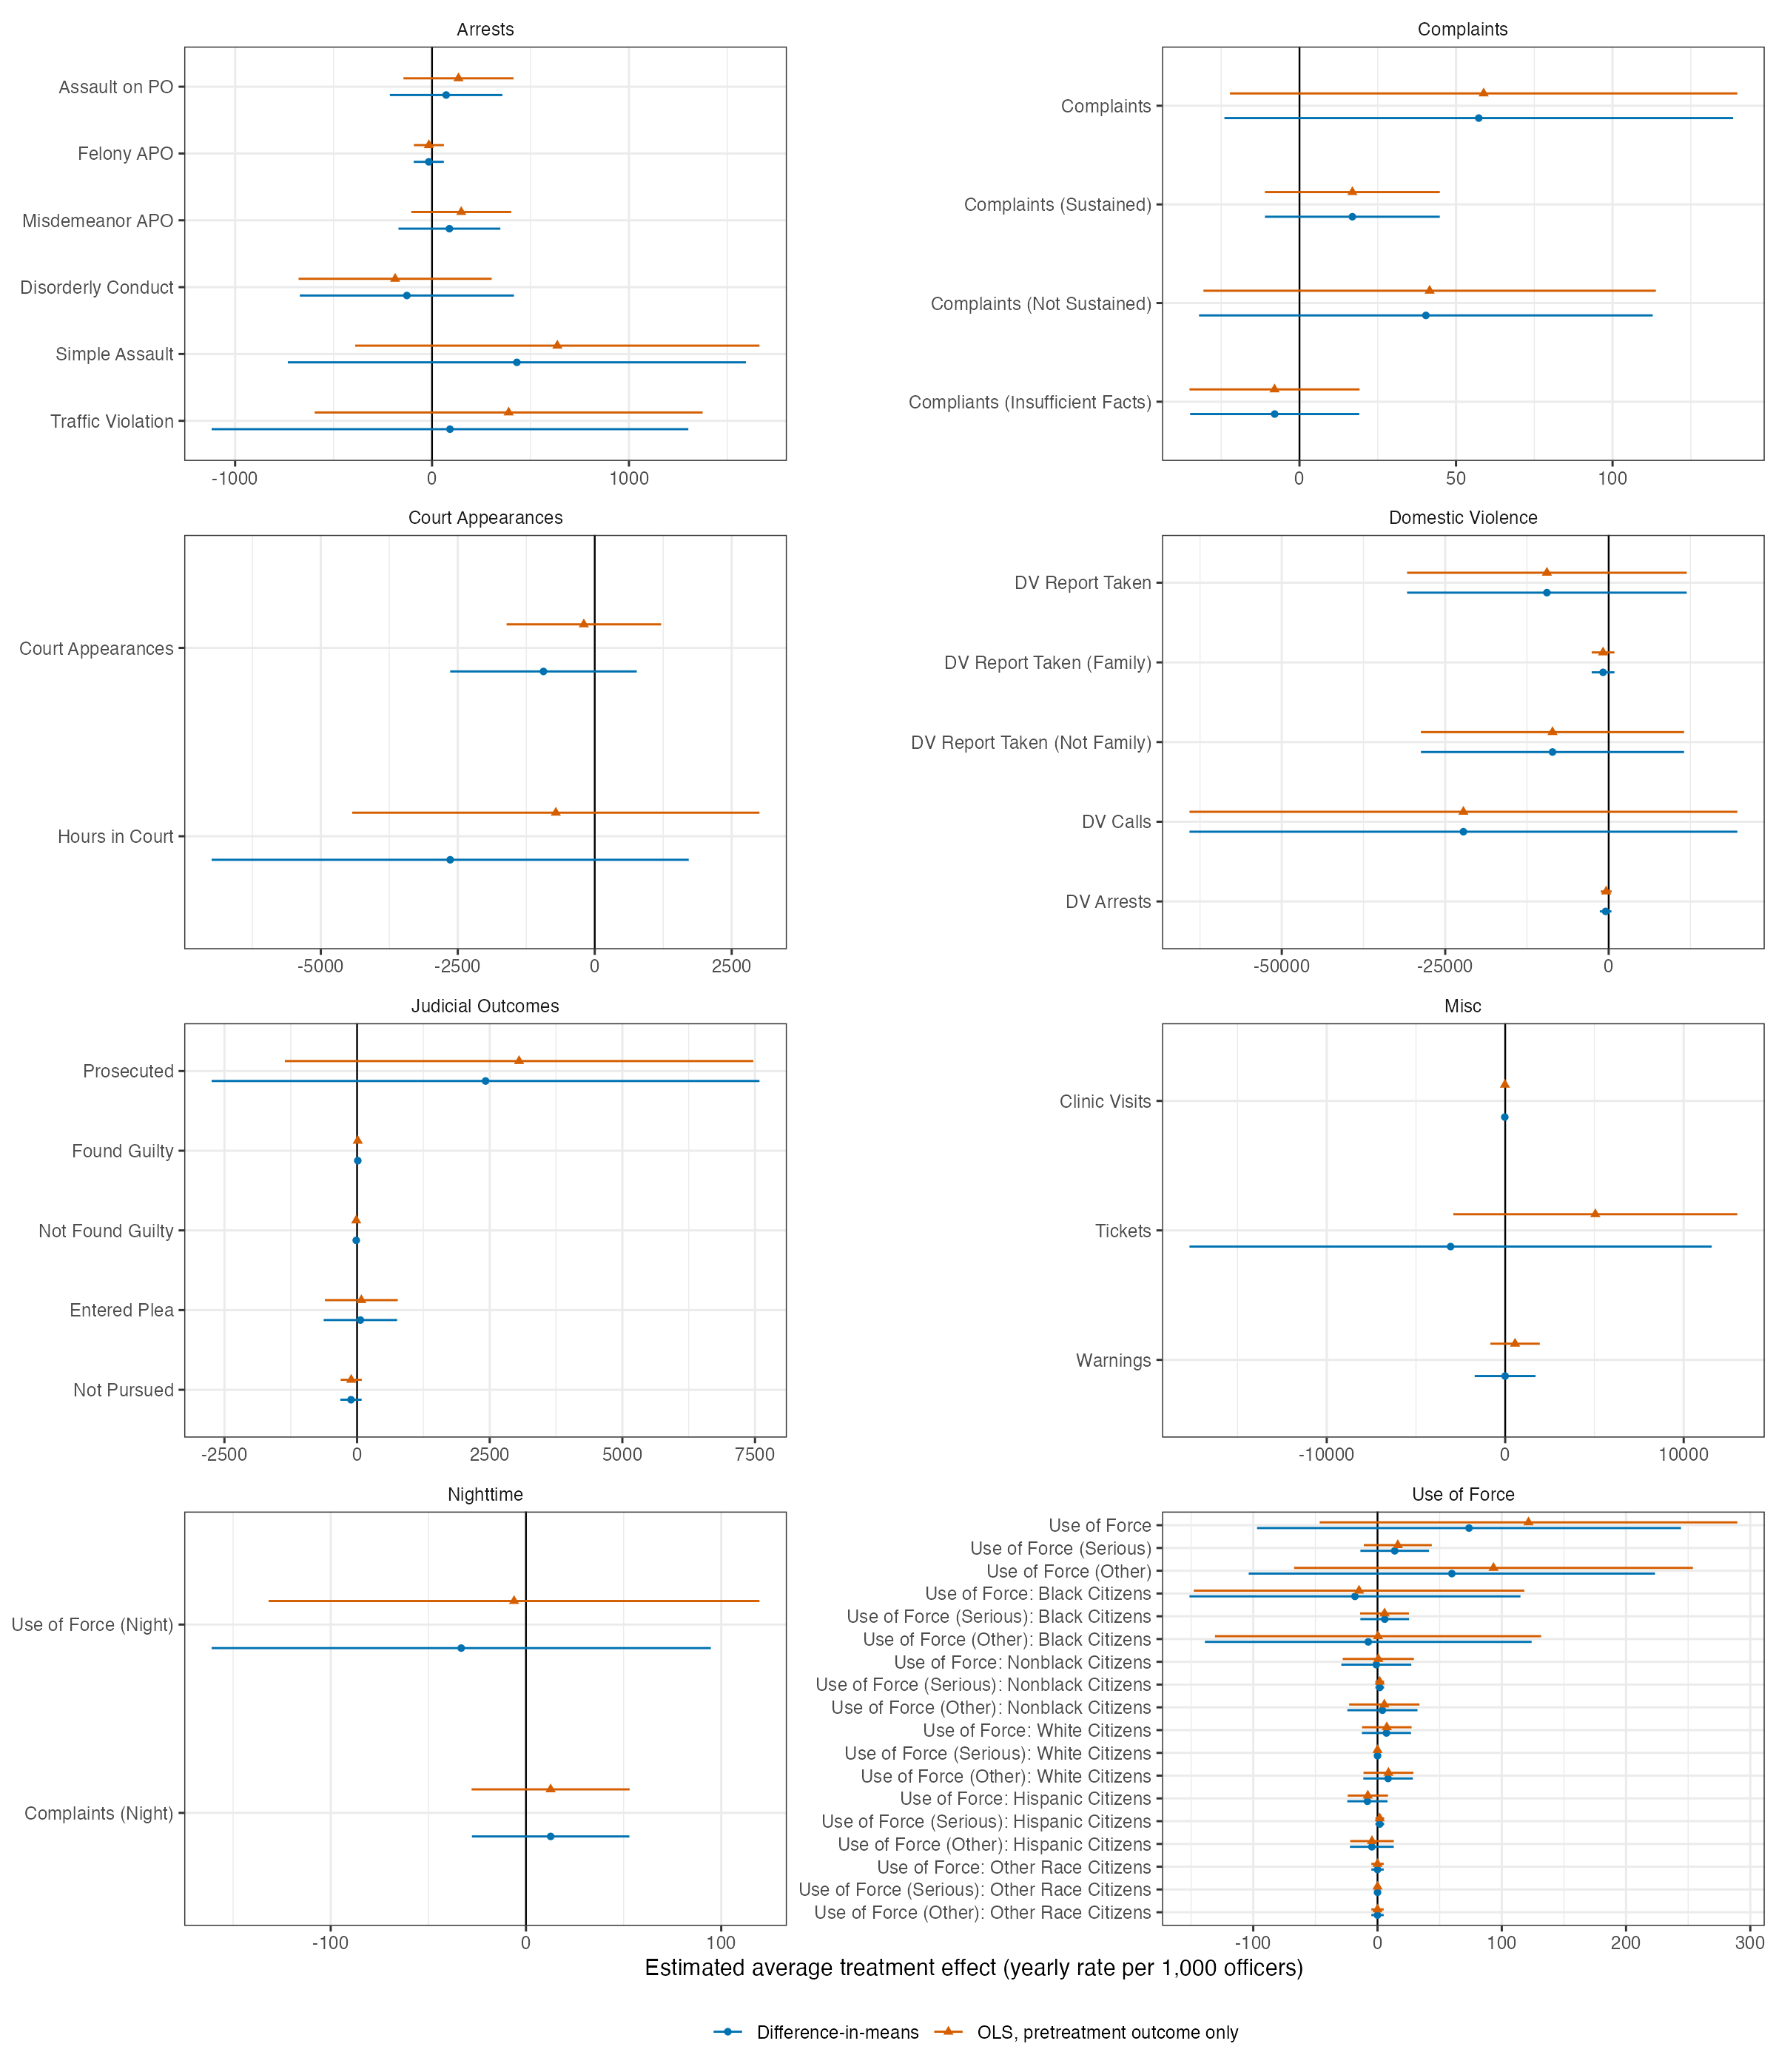

The data file committed next to this chart (first rows):
estimator, outcome, outcome_variable, estimate, std_error, p_value, conf_low, conf_high, constant, constant_se, n, r_squared, dv_category
Difference-in-means, Use of Force, use_of_force_1000_rate_post, 73.65, 86.98, 0.3973, -96.95, 244.2, 807.2, 59.24, 1922, 3.679645600905834e-4, Use of Force
Difference-in-means, Use of Force (Serious), use_of_force_serious_1000_rate_post, 13.82, 14.07, 0.3263, -13.78, 41.41, 36.17, 9.014, 1922, 5.076783579296418e-4, Use of Force
Difference-in-means, Use of Force (Other), use_of_force_less_serious_1000_rate_post, 59.83, 83.37, 0.4731, -103.7, 223.3, 771, 57.53, 1922, 2.641100631389781e-4, Use of Force
Difference-in-means, Use of Force: Black Citizens, use_of_force_black_1000_rate_post, -18.15, 67.9, 0.7892, -151.3, 115, 530.9, 46.6, 1922, 3.6499064126616076e-5, Use of Force
Difference-in-means, Use of Force (Serious): Black Citizens, use_of_force_serious_black_1000_rate_pos…, 5.806, 10.01, 0.5618, -13.82, 25.43, 21.31, 6.919, 1922, 1.7815788438391156e-4, Use of Force
Difference-in-means, Use of Force (Other): Black Citizens, use_of_force_less_serious_black_1000_rat…, -7.455, 67.04, 0.9115, -138.9, 124, 515.5, 45.94, 1922, 6.315861813210866e-6, Use of Force
Difference-in-means, Use of Force: Nonblack Citizens, use_of_force_nonblack_1000_rate_post, -0.9813, 14.36, 0.9455, -29.14, 27.18, 45.8, 9.784, 1922, 2.4658110583386517e-6, Use of Force
Difference-in-means, Use of Force (Serious): Nonblack Citizen…, use_of_force_serious_nonblack_1000_rate_…, 1.793, 1.793, 0.3174, -1.723, 5.309, -4.569152017863116e-15, 1.108317930641194e-15, 1922, 5.205622071313698e-4, Use of Force
Difference-in-means, Use of Force (Other): Nonblack Citizens, use_of_force_less_serious_nonblack_1000_…, 3.933, 14.4, 0.7848, -24.31, 32.18, 45.8, 9.784, 1922, 3.924409805822204e-5, Use of Force
Difference-in-means, Use of Force: White Citizens, use_of_force_white_1000_rate_post, 7.177, 10.08, 0.4765, -12.59, 26.95, 21.51, 6.177, 1922, 2.639618596804727e-4, Use of Force
Difference-in-means, Use of Force (Serious): White Citizens, use_of_force_serious_white_1000_rate_pos…, 0, 0, NA, 0, 0, 0, 0, 1922, NA, Use of Force
Difference-in-means, Use of Force (Other): White Citizens, use_of_force_less_serious_white_1000_rat…, 8.5, 10.16, 0.4031, -11.43, 28.43, 21.51, 6.177, 1922, 3.620394160209761e-4, Use of Force
Difference-in-means, Use of Force: Hispanic Citizens, use_of_force_hispanic_1000_rate_post, -8.158, 8.253, 0.323, -24.34, 8.027, 22.5, 6.526, 1922, 5.299484666548837e-4, Use of Force
Difference-in-means, Use of Force (Serious): Hispanic Citizen…, use_of_force_serious_hispanic_1000_rate_…, 1.793, 1.793, 0.3174, -1.723, 5.309, -4.569152017863116e-15, 1.108317930641194e-15, 1922, 5.205622071313698e-4, Use of Force
Difference-in-means, Use of Force (Other): Hispanic Citizens, use_of_force_less_serious_hispanic_1000_…, -4.567, 8.993, 0.6116, -22.2, 13.07, 22.5, 6.526, 1922, 1.389976058979725e-4, Use of Force
Difference-in-means, Use of Force: Other Race Citizens, use_of_force_other_1000_rate_post, 1.4748739482861795e-14, 2.535, 1, -4.972, 4.972, 1.793, 1.793, 1922, 0, Use of Force
Difference-in-means, Use of Force (Serious): Other Race Citiz…, use_of_force_serious_other_1000_rate_pos…, 0, 0, NA, 0, 0, 0, 0, 1922, NA, Use of Force
Difference-in-means, Use of Force (Other): Other Race Citizen…, use_of_force_less_serious_other_1000_rat…, 1.4748739482861795e-14, 2.535, 1, -4.972, 4.972, 1.793, 1.793, 1922, 0, Use of Force
Difference-in-means, Complaints, all_complaints_1000_rate_post, 57.27, 41.43, 0.1671, -23.98, 138.5, 280.1, 29.64, 1922, 0.001043, Complaints
Difference-in-means, Complaints (Sustained), all_complaints_sustained_1000_rate_post, 16.89, 14.24, 0.2356, -11.03, 44.81, 38.7, 10.34, 1922, 7.926439717652611e-4, Complaints
Difference-in-means, Complaints (Not Sustained), all_complaints_not_sustained_1000_rate_p…, 40.38, 36.95, 0.2747, -32.09, 112.8, 241.4, 26.11, 1922, 6.40887223235409e-4, Complaints
Difference-in-means, Compliants (Insufficient Facts), all_complaints_insufficient_facts_1000_r…, -7.925, 13.77, 0.5651, -34.93, 19.08, 47.78, 10.75, 1922, 1.8699679822686832e-4, Complaints
Difference-in-means, Assault on PO, assault_on_po_1000_rate_post, 71.63, 145.7, 0.623, -214.1, 357.4, 1382, 107.8, 1922, 1.3049585868230018e-4, Arrests
Difference-in-means, Felony APO, felony_assault_on_po_1000_rate_post, -16.64, 39.07, 0.6702, -93.26, 59.98, 155.2, 29.62, 1922, 1.00714183332129e-4, Arrests
Difference-in-means, Misdemeanor APO, msd_assault_on_po_1000_rate_post, 88.27, 131.9, 0.5035, -170.5, 347, 1227, 97.26, 1922, 2.4044823341662358e-4, Arrests
Difference-in-means, Disorderly Conduct, disorderly_conduct_1000_rate_post, -127.7, 277.2, 0.645, -671.5, 416, 1416, 186.3, 1922, 1.1888265509907292e-4, Arrests
Difference-in-means, Simple Assault, simple_assault_1000_rate_post, 430.8, 593.1, 0.4677, -732.4, 1594, 9066, 442.5, 1922, 2.8125555896074683e-4, Arrests
Difference-in-means, Traffic Violation, traffic_arrest_1000_rate_post, 91.08, 617.2, 0.8827, -1119, 1302, 5231, 458.2, 1922, 1.1827022230459505e-5, Arrests
Difference-in-means, Clinic Visits, clinic_1000_rate_post, -22.96, 32.8, 0.484, -87.29, 41.37, 237.3, 24.95, 1922, 2.73506401194501e-4, Misc
Difference-in-means, Prosecuted, charge_prosecuted_1000_rate_post, 2422, 2633, 0.3578, -2742, 7585, 33139, 1815, 1922, 4.4181267761811416e-4, Judicial Outcomes
Difference-in-means, Found Guilty, trial_guilty_1000_rate_post, 13.47, 19.95, 0.4995, -25.65, 52.6, 39.58, 14.09, 1922, 2.3669683057336854e-4, Judicial Outcomes
Difference-in-means, Not Found Guilty, trial_not_guilty_1000_rate_post, -15.62, 22.16, 0.4808, -59.07, 27.83, 49.29, 17.68, 1922, 2.873336282784855e-4, Judicial Outcomes
Difference-in-means, Entered Plea, not_trial_guilty_1000_rate_post, 62.75, 353.1, 0.8589, -629.7, 755.2, 1349, 182, 1922, 1.4758206758336279e-5, Judicial Outcomes
Difference-in-means, Not Pursued, not_trial_not_guilty_1000_rate_post, -114.3, 102.2, 0.2637, -314.7, 86.18, 390.1, 95.9, 1922, 7.854024887441469e-4, Judicial Outcomes
Difference-in-means, Court Appearances, court_appearances_1000_rate_post, -936, 868.5, 0.2813, -2639, 767.4, 11798, 683.8, 1922, 6.174726163644673e-4, Court Appearances
Difference-in-means, Hours in Court, court_hours_1000_rate_post, -2639, 2220, 0.2348, -6994, 1716, 28026, 1724, 1922, 7.505809247239092e-4, Court Appearances
Difference-in-means, DV Report Taken, dv_report_taken_1000_rate_post, -9449, 10905, 0.3864, -30836, 11939, 230390, 8087, 1922, 3.9865853311782384e-4, Domestic Violence
Difference-in-means, DV Report Taken (Family), dv_report_taken_family_1000_rate_post, -858.5, 886.4, 0.3329, -2597, 880, 12963, 677.6, 1922, 4.930146365627053e-4, Domestic Violence
Difference-in-means, DV Report Taken (Not Family), dv_report_taken_not_family_1000_rate_pos…, -8590, 10261, 0.4026, -28713, 11533, 217428, 7582, 1922, 3.723392688074201e-4, Domestic Violence
Difference-in-means, DV Calls, dv_calls_1000_rate_post, -22218, 21363, 0.2985, -64116, 19680, 446876, 15823, 1922, 5.743277041451167e-4, Domestic Violence
Difference-in-means, DV Arrests, dv_arrests_1000_rate_post, -464.7, 454.8, 0.307, -1357, 427.3, 4272, 348.6, 1922, 5.74489395169242e-4, Domestic Violence
Difference-in-means, Use of Force (Night), use_of_force_night_1000_rate_post, -33.16, 65.19, 0.6111, -161, 94.69, 475.2, 47.02, 1922, 1.352183739619095e-4, Nighttime
Difference-in-means, Complaints (Night), all_complaints_night_1000_rate_post, 12.65, 20.56, 0.5385, -27.67, 52.96, 86.98, 13.62, 1922, 1.992339382670405e-4, Nighttime
Difference-in-means, Tickets, tickets_1000_rate_post, -3060, 7460, 0.6818, -17690, 11571, 24815, 5472, 1922, 9.955625616542285e-5, Misc
Difference-in-means, Warnings, warnings_1000_rate_post, -4.886, 868.9, 0.9955, -1709, 1699, 4251, 595.4, 1922, 1.662967774596069e-8, Misc
OLS, pretreatment outcome only, Use of Force, use_of_force_1000_rate_post, 121.5, 85.69, 0.1564, -46.55, 289.6, NA, NA, 1922, 0.04865, Use of Force
OLS, pretreatment outcome only, Use of Force (Serious), use_of_force_serious_1000_rate_post, 16.33, 13.94, 0.2417, -11.02, 43.67, NA, NA, 1922, 0.005925, Use of Force
OLS, pretreatment outcome only, Use of Force (Other), use_of_force_less_serious_1000_rate_post, 93.34, 81.83, 0.2542, -67.14, 253.8, NA, NA, 1922, 0.04399, Use of Force
OLS, pretreatment outcome only, Use of Force: Black Citizens, use_of_force_black_1000_rate_post, -14.86, 67.82, 0.8266, -147.9, 118.2, NA, NA, 1922, 0.01262, Use of Force
OLS, pretreatment outcome only, Use of Force (Serious): Black Citizens, use_of_force_serious_black_1000_rate_pos…, 5.655, 10.01, 0.5721, -13.98, 25.29, NA, NA, 1922, 3.865166018984789e-4, Use of Force
OLS, pretreatment outcome only, Use of Force (Other): Black Citizens, use_of_force_less_serious_black_1000_rat…, 0.3928, 66.93, 0.9953, -130.9, 131.6, NA, NA, 1922, 0.02254, Use of Force
OLS, pretreatment outcome only, Use of Force: Nonblack Citizens, use_of_force_nonblack_1000_rate_post, 0.6482, 14.62, 0.9646, -28.02, 29.32, NA, NA, 1922, 0.006538, Use of Force
OLS, pretreatment outcome only, Use of Force (Serious): Nonblack Citizen…, use_of_force_serious_nonblack_1000_rate_…, 1.793, 1.793, 0.3174, -1.723, 5.309, NA, NA, 1922, 5.205622071313698e-4, Use of Force
OLS, pretreatment outcome only, Use of Force (Other): Nonblack Citizens, use_of_force_less_serious_nonblack_1000_…, 5.473, 14.43, 0.7046, -22.84, 33.78, NA, NA, 1922, 0.008187, Use of Force
OLS, pretreatment outcome only, Use of Force: White Citizens, use_of_force_white_1000_rate_post, 7.482, 10.17, 0.462, -12.46, 27.43, NA, NA, 1922, 8.637528859707366e-4, Use of Force
OLS, pretreatment outcome only, Use of Force (Serious): White Citizens, use_of_force_serious_white_1000_rate_pos…, 0, 0, NA, 0, 0, NA, NA, 1922, NA, Use of Force
OLS, pretreatment outcome only, Use of Force (Other): White Citizens, use_of_force_less_serious_white_1000_rat…, 8.802, 10.25, 0.3907, -11.3, 28.91, NA, NA, 1922, 9.37314780769527e-4, Use of Force
OLS, pretreatment outcome only, Use of Force: Hispanic Citizens, use_of_force_hispanic_1000_rate_post, -7.787, 8.261, 0.346, -23.99, 8.415, NA, NA, 1922, 0.003304, Use of Force
OLS, pretreatment outcome only, Use of Force (Serious): Hispanic Citizen…, use_of_force_serious_hispanic_1000_rate_…, 1.793, 1.793, 0.3174, -1.723, 5.309, NA, NA, 1922, 5.205622071313698e-4, Use of Force
OLS, pretreatment outcome only, Use of Force (Other): Hispanic Citizens, use_of_force_less_serious_hispanic_1000_…, -4.457, 8.968, 0.6192, -22.04, 13.13, NA, NA, 1922, 6.839878162985258e-4, Use of Force
... 30 more rows
